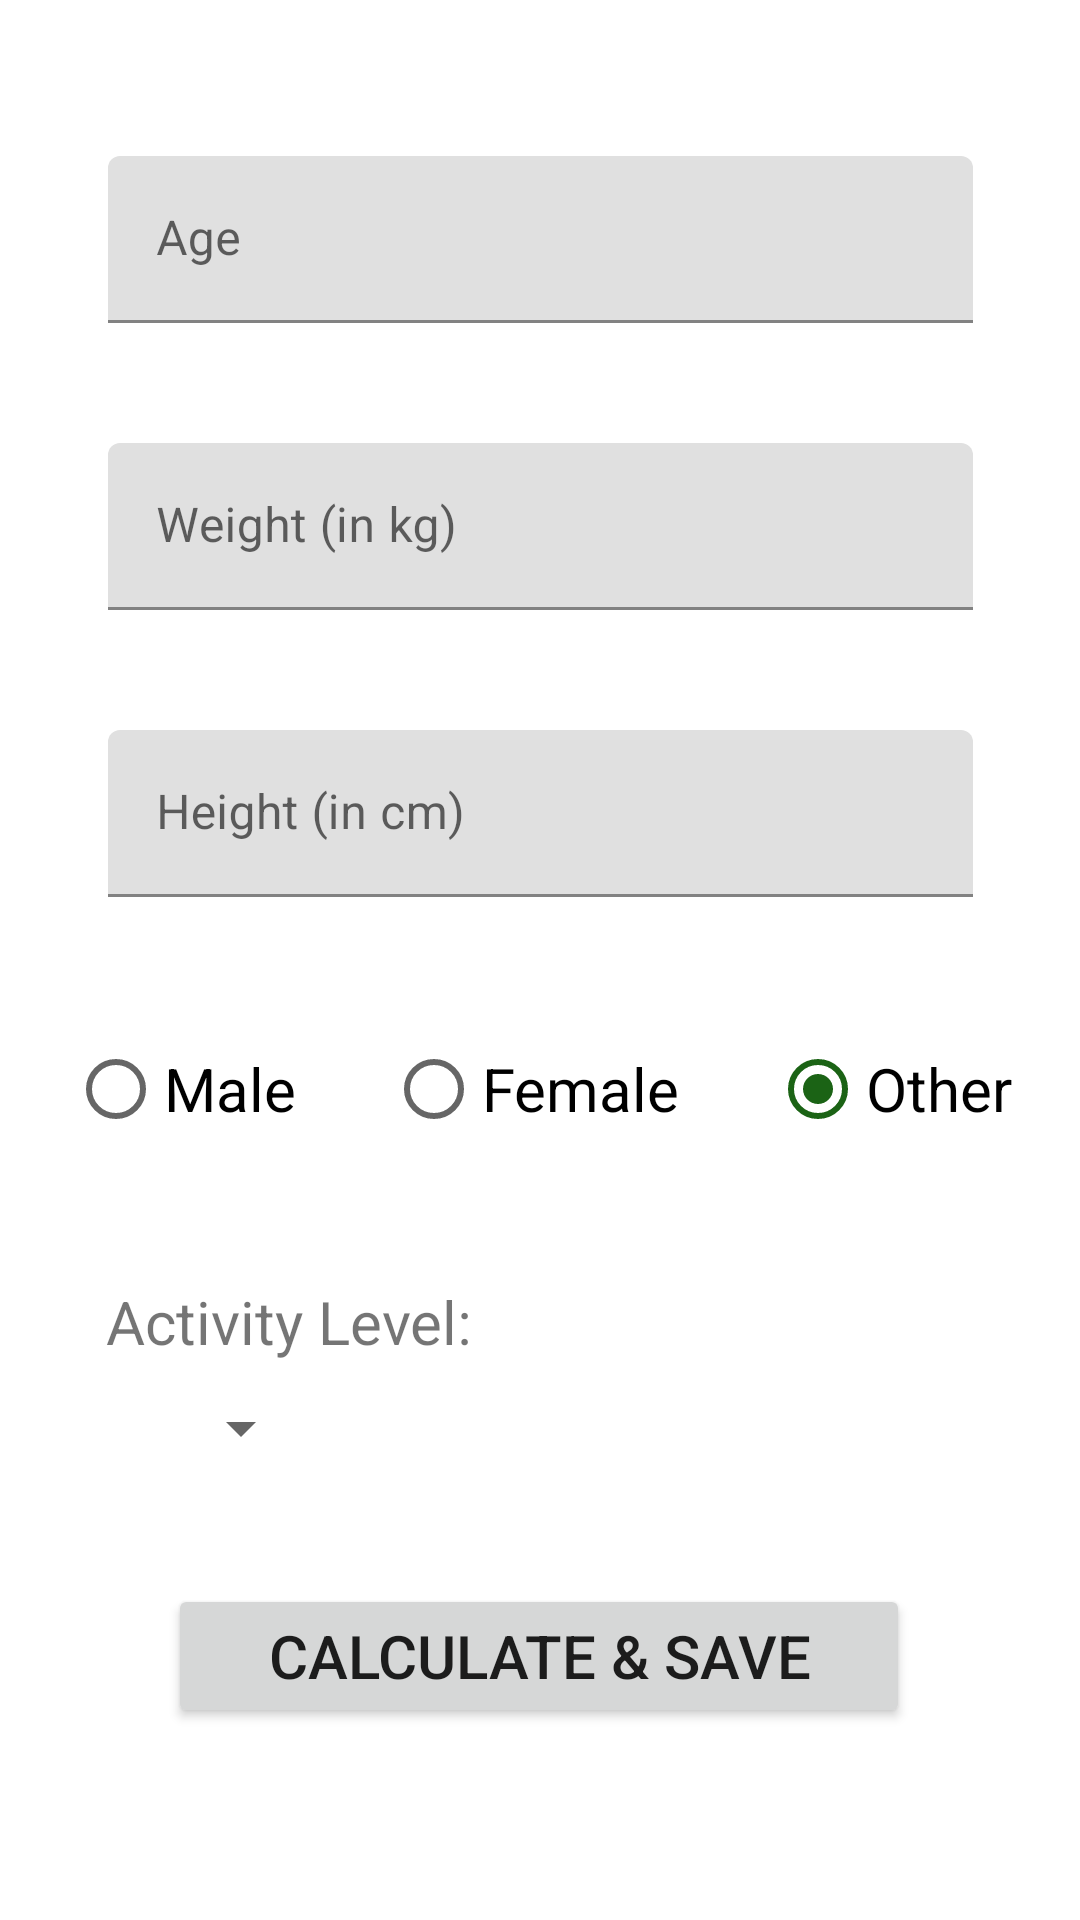

Here is an Android app screen rendered from its layout file. Give the layout XML and the strings, colors and styles it references.
<!-- AndroidManifest.xml: application theme Theme.App -->
<!-- res/layout/fragment_settings.xml -->
<?xml version="1.0" encoding="utf-8"?>
<androidx.constraintlayout.widget.ConstraintLayout xmlns:android="http://schemas.android.com/apk/res/android"
    xmlns:app="http://schemas.android.com/apk/res-auto"
    xmlns:tools="http://schemas.android.com/tools"
    android:layout_width="match_parent"
    android:layout_height="match_parent"
    android:paddingTop="32sp"
    tools:context=".ui.settings.SettingsFragment">


    <com.google.android.material.textfield.TextInputLayout
        android:id="@+id/userAge"
        android:layout_width="140pt"
        android:layout_height="wrap_content"
        android:layout_marginTop="20dp"
        app:layout_constraintEnd_toEndOf="parent"
        app:layout_constraintStart_toStartOf="parent"
        app:layout_constraintTop_toTopOf="parent">

        <com.google.android.material.textfield.TextInputEditText
            android:layout_width="match_parent"
            android:layout_height="wrap_content"
            android:hint="@string/user_age"
            android:inputType="number"/>
    </com.google.android.material.textfield.TextInputLayout>

    <com.google.android.material.textfield.TextInputLayout
        android:id="@+id/userWeight"
        android:layout_width="140pt"
        android:layout_height="wrap_content"
        android:layout_marginTop="40dp"
        app:layout_constraintEnd_toEndOf="parent"
        app:layout_constraintStart_toStartOf="parent"
        app:layout_constraintTop_toBottomOf="@+id/userAge">

        <com.google.android.material.textfield.TextInputEditText
            android:layout_width="match_parent"
            android:layout_height="wrap_content"
            android:hint="@string/user_weight"
            android:inputType="number"/>
    </com.google.android.material.textfield.TextInputLayout>

    <com.google.android.material.textfield.TextInputLayout
        android:id="@+id/userHeight"
        android:layout_width="140pt"
        android:layout_height="wrap_content"
        android:layout_marginTop="40dp"
        app:layout_constraintEnd_toEndOf="parent"
        app:layout_constraintStart_toStartOf="parent"
        app:layout_constraintTop_toBottomOf="@+id/userWeight">

        <com.google.android.material.textfield.TextInputEditText
            android:layout_width="match_parent"
            android:layout_height="wrap_content"
            android:hint="@string/user_height"
            android:inputType="number"/>
    </com.google.android.material.textfield.TextInputLayout>

    <RadioGroup
        android:id="@+id/radioGroup"
        android:layout_width="wrap_content"
        android:layout_height="wrap_content"
        android:layout_marginTop="40dp"
        android:checkedButton="@+id/radio_other"
        android:orientation="horizontal"
        android:textSize="30sp"
        app:layout_constraintEnd_toEndOf="parent"
        app:layout_constraintStart_toStartOf="parent"
        app:layout_constraintTop_toBottomOf="@+id/userHeight">

        <RadioButton
            android:id="@+id/radio_male"
            android:layout_width="wrap_content"
            android:layout_height="wrap_content"
            android:text="@string/user_male"
            android:textSize="20sp" />

        <RadioButton
            android:id="@+id/radio_female"
            android:layout_width="wrap_content"
            android:layout_height="wrap_content"
            android:layout_marginStart="30dp"
            android:text="@string/user_female"
            android:textSize="20sp" />

        <RadioButton
            android:id="@+id/radio_other"
            android:layout_width="wrap_content"
            android:layout_height="wrap_content"
            android:layout_marginStart="30dp"
            android:text="@string/user_other"
            android:textSize="20sp" />
    </RadioGroup>

    <Button
        android:id="@+id/save_button"
        android:layout_width="120pt"
        android:layout_height="wrap_content"
        android:layout_marginTop="40dp"
        android:text="@string/calculate_amp_save"
        android:textSize="20sp"
        app:layout_constraintEnd_toEndOf="parent"
        app:layout_constraintHorizontal_bias="0.496"
        app:layout_constraintStart_toStartOf="parent"
        app:layout_constraintTop_toBottomOf="@+id/activity_level" />

    <Spinner
        android:id="@+id/activity_level"
        android:layout_width="wrap_content"
        android:layout_height="wrap_content"
        android:layout_marginTop="10dp"
        app:layout_constraintEnd_toEndOf="parent"
        app:layout_constraintHorizontal_bias="0.181"
        app:layout_constraintStart_toStartOf="parent"
        app:layout_constraintTop_toBottomOf="@+id/activity_text" />

    <TextView
        android:id="@+id/activity_text"
        android:layout_width="wrap_content"
        android:layout_height="wrap_content"
        android:layout_marginTop="40dp"
        android:text="@string/activity_level_text"
        android:textSize="20sp"
        app:layout_constraintEnd_toEndOf="parent"
        app:layout_constraintHorizontal_bias="0.149"
        app:layout_constraintStart_toStartOf="parent"
        app:layout_constraintTop_toBottomOf="@+id/radioGroup" />

    <TextView
        android:id="@+id/result"
        android:layout_width="wrap_content"
        android:layout_height="wrap_content"
        android:layout_marginTop="40dp"
        android:textSize="20sp"
        app:layout_constraintEnd_toEndOf="parent"
        app:layout_constraintStart_toStartOf="parent"
        app:layout_constraintTop_toBottomOf="@+id/save_button" />
</androidx.constraintlayout.widget.ConstraintLayout>
<!-- resources referenced by this layout -->
<resources>
  <string name="activity_level_text">Activity Level:</string>
  <string name="calculate_amp_save">Calculate &amp; Save</string>
  <string name="user_age">Age</string>
  <string name="user_female">Female</string>
  <string name="user_height">Height (in cm)</string>
  <string name="user_male">Male</string>
  <string name="user_other">Other</string>
  <string name="user_weight">Weight (in kg)</string>
  <style name="Theme.App" parent="Theme.MaterialComponents.DayNight.DarkActionBar">
          
          <item name="colorPrimary">@color/green_500</item>
          <item name="colorPrimaryVariant">@color/green_700</item>
          <item name="colorOnPrimary">@color/white</item>
          
          <item name="colorSecondary">@color/teal_200</item>
          <item name="colorSecondaryVariant">@color/teal_700</item>
          <item name="colorOnSecondary">@color/black</item>
          
          <item name="android:statusBarColor">?attr/colorPrimaryVariant</item>
          
      </style>
  <color name="green_500">#23821c</color>
  <color name="green_700">#1B6315</color>
  <color name="white">#FFFFFFFF</color>
  <color name="teal_200">#1B6315</color>
  <color name="teal_700">#1B6315</color>
  <color name="black">#FF000000</color>
</resources>
